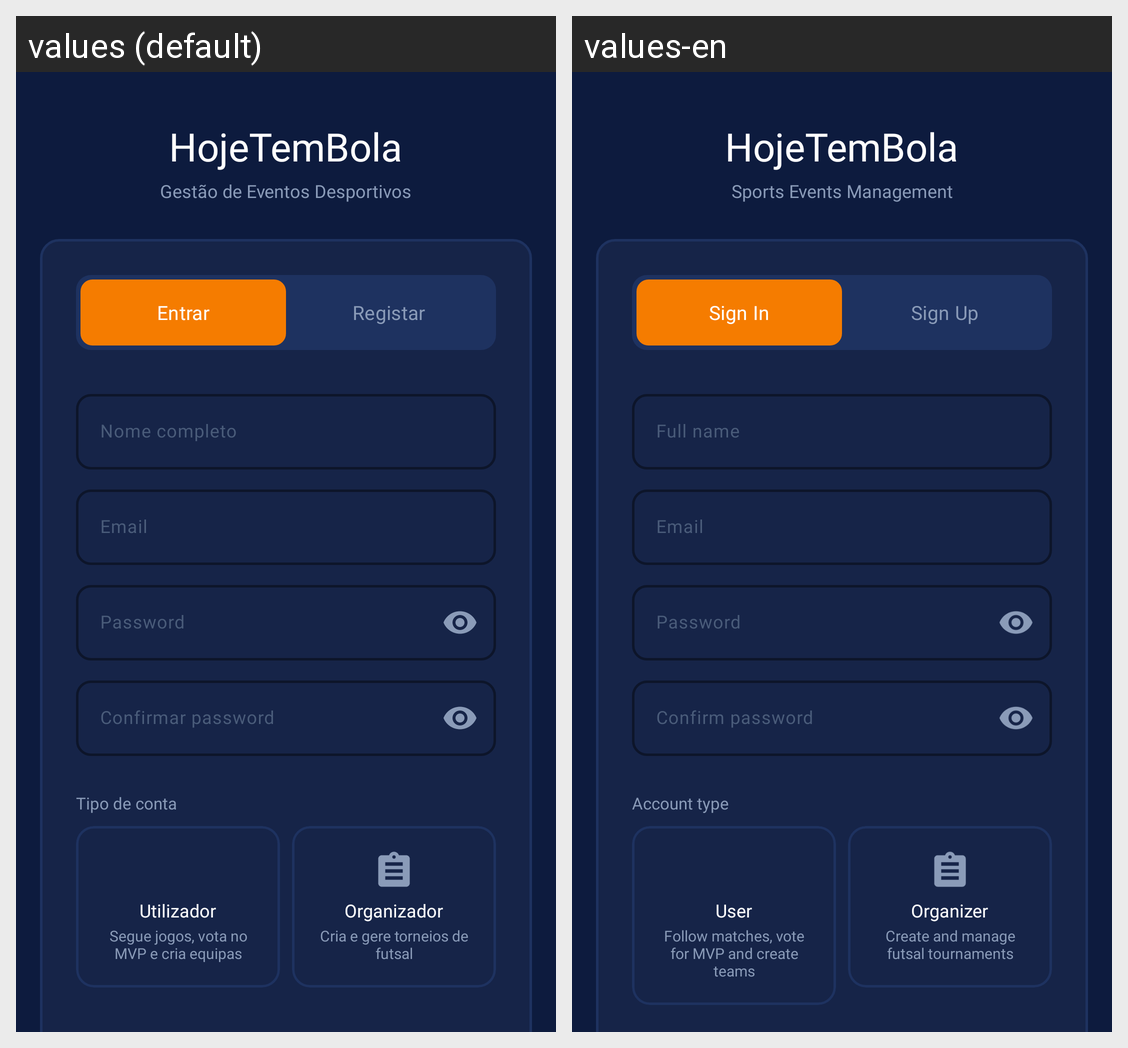

This grid shows one Android layout under two languages. Give, for every string resource on the screen, its name, the default text and each shown locale's text.
Android screen res/layout/fragment_registo.xml rendered under 2 locales, left to right: values (default), values-en. Device: Nexus 5 (rendered at 1080×1920; each locale shown at half size, 540×960, under a caption strip naming it); theme Theme.HojeTemBola.
Strings drawn on this screen, with the default value and each locale's value (text and hints the layout hard-codes, and strings that could not be matched under every locale, appear in the picture but are not listed):

app_name
  values: HojeTemBola
  values-en: HojeTemBola

app_subtitle
  values: Gestão de Eventos Desportivos
  values-en: Sports Events Management

entrar
  values: Entrar
  values-en: Sign In

registar
  values: Registar
  values-en: Sign Up

nome_completo
  values: Nome completo
  values-en: Full name

email
  values: Email
  values-en: Email

password
  values: Password
  values-en: Password

confirmar_password
  values: Confirmar password
  values-en: Confirm password

escolhe_perfil
  values: Tipo de conta
  values-en: Account type

utilizador
  values: Utilizador
  values-en: User

desc_perfil_utilizador
  values: Segue jogos, vota no MVP e cria equipas
  values-en: Follow matches, vote for MVP and create teams

organizador
  values: Organizador
  values-en: Organizer

desc_perfil_organizador
  values: Cria e gere torneios de futsal
  values-en: Create and manage futsal tournaments
